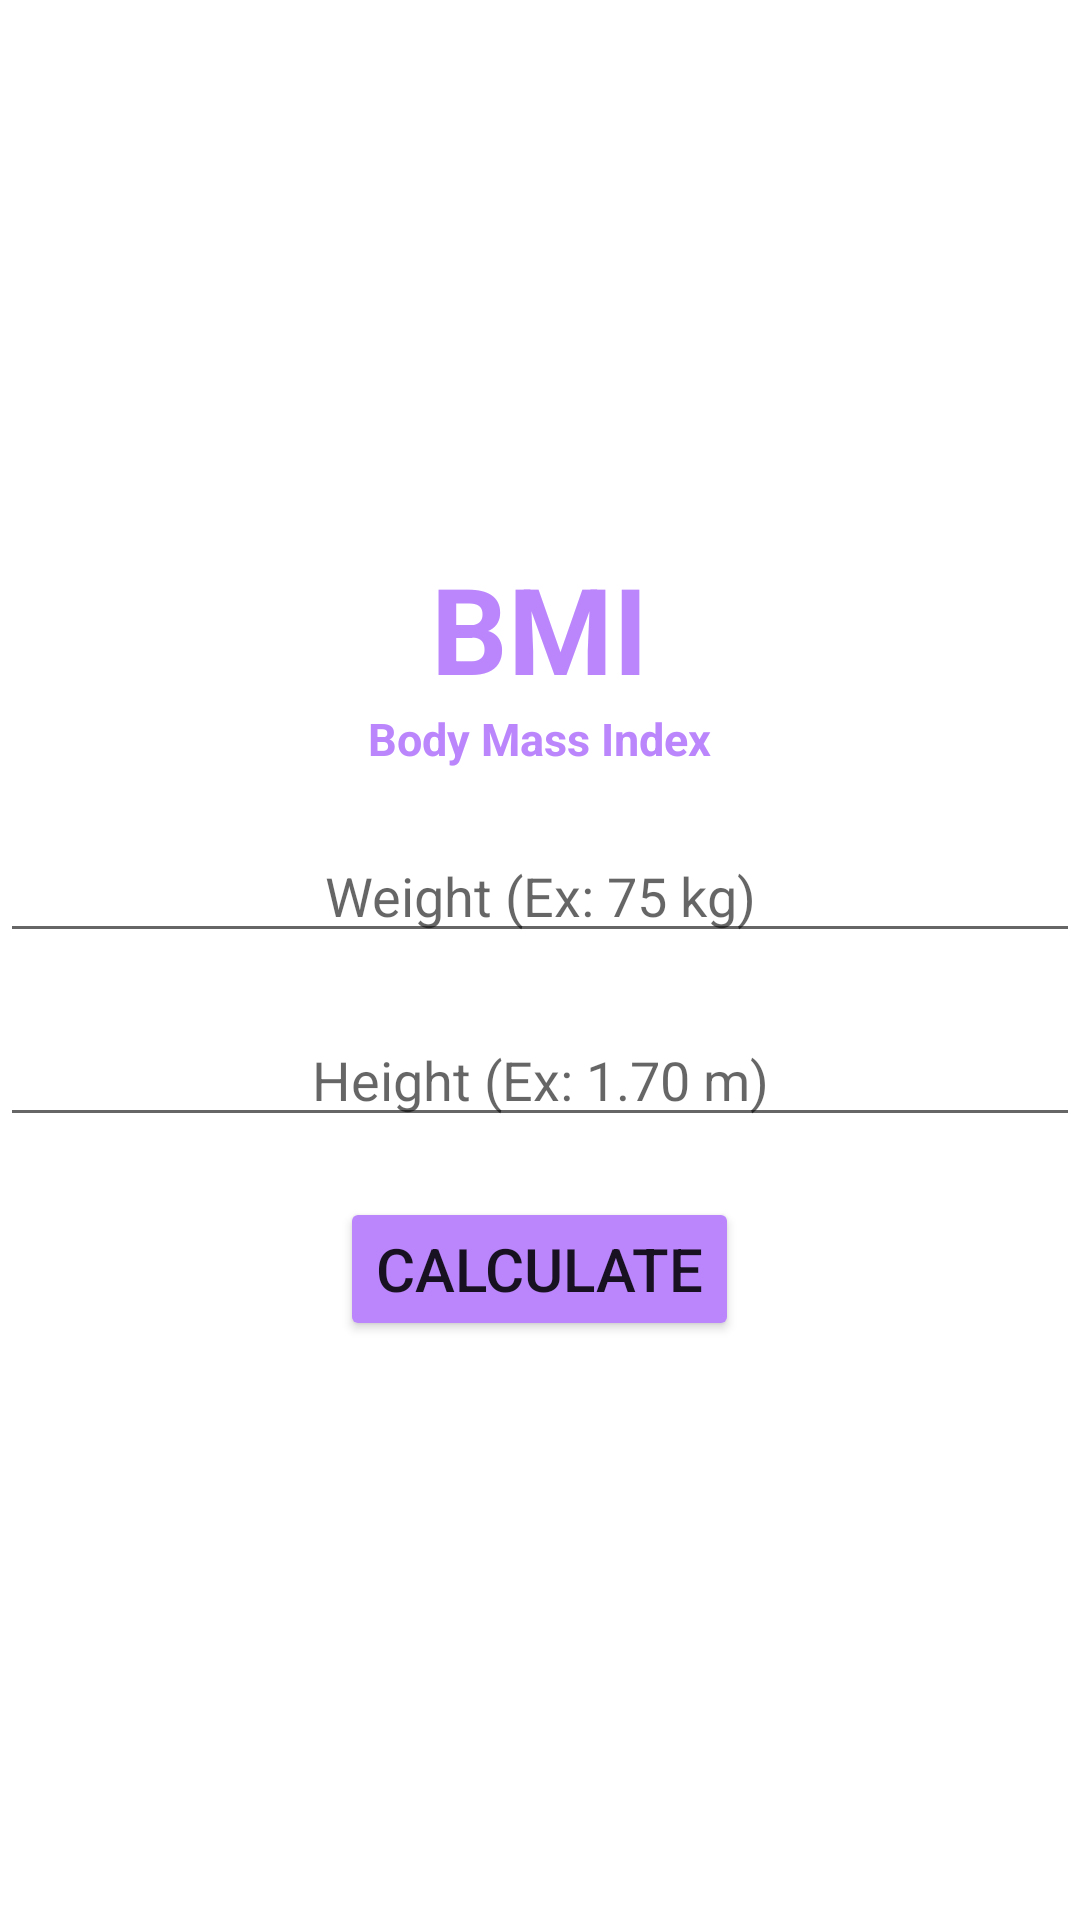

Produce the Android XML layout that renders to this screen, including the resource entries it uses.
<!-- AndroidManifest.xml: application theme Theme.Applicationaim -->
<!-- res/layout/activity_main_linear_layout.xml -->
<?xml version="1.0" encoding="utf-8"?>
<LinearLayout xmlns:android="http://schemas.android.com/apk/res/android"
    xmlns:app="http://schemas.android.com/apk/res-auto"
    xmlns:tools="http://schemas.android.com/tools"
    android:orientation="vertical"
    android:gravity="center"
    android:layout_margin="64dp"
    android:layout_width="match_parent"
    android:layout_height="match_parent"
    tools:context=".layouttypes.MainLinearLayout">


    <TextView
        android:id="@+id/textViewBMI"
        android:textColor="@color/purple_200"
        android:textSize="40sp"

        android:textStyle="bold"
        android:layout_width="wrap_content"
        android:layout_height="wrap_content"
        android:text="BMI" />

    <TextView
        android:id="@+id/textViewBodyMassIndex"
        android:textColor="@color/purple_200"
        android:textSize="15sp"
        android:layout_marginBottom="10dp"
        android:textStyle="bold"
        android:layout_width="wrap_content"
        android:layout_height="wrap_content"
        android:text="Body Mass Index" />

    <EditText
        android:id="@+id/EditTextWeight"
        android:layout_width="match_parent"
        android:layout_height="wrap_content"
        android:hint="Weight (Ex: 75 kg)"
        android:textAlignment="center"
        android:layout_marginVertical="10dp" />

    <EditText
        android:id="@+id/editTextHeight"
        android:layout_width="match_parent"
        android:layout_height="wrap_content"
        android:layout_marginVertical="10dp"
        android:hint="Height (Ex: 1.70 m)"
        android:textAlignment="center" />

    <Button
        android:id="@+id/button"
        android:layout_marginVertical="10dp"
        android:layout_width="wrap_content"
        android:layout_height="wrap_content"
        android:backgroundTint="@color/purple_200"
        android:text="Calculate"
        android:textSize="20sp" />
</LinearLayout>
<!-- resources referenced by this layout -->
<resources>
  <style name="Theme.Applicationaim" parent="Theme.MaterialComponents.DayNight.DarkActionBar">
          
          <item name="colorPrimary">@color/purple_500</item>
          <item name="colorPrimaryVariant">@color/purple_700</item>
          <item name="colorOnPrimary">@color/white</item>
          
          <item name="colorSecondary">@color/teal_200</item>
          <item name="colorSecondaryVariant">@color/teal_700</item>
          <item name="colorOnSecondary">@color/black</item>
          
          <item name="android:statusBarColor" tools:targetApi="l">?attr/colorPrimaryVariant</item>
          
      </style>
  <!-- not gathered from this repository: default colours our renderer supplied (Android Studio template values) -->
  <color name="purple_200">#FFBB86FC</color>
  <color name="purple_500">#FF6200EE</color>
  <color name="purple_700">#FF3700B3</color>
  <color name="teal_200">#FF03DAC5</color>
  <color name="teal_700">#FF018786</color>
  <color name="black">#FF000000</color>
  <color name="white">#FFFFFFFF</color>
</resources>
